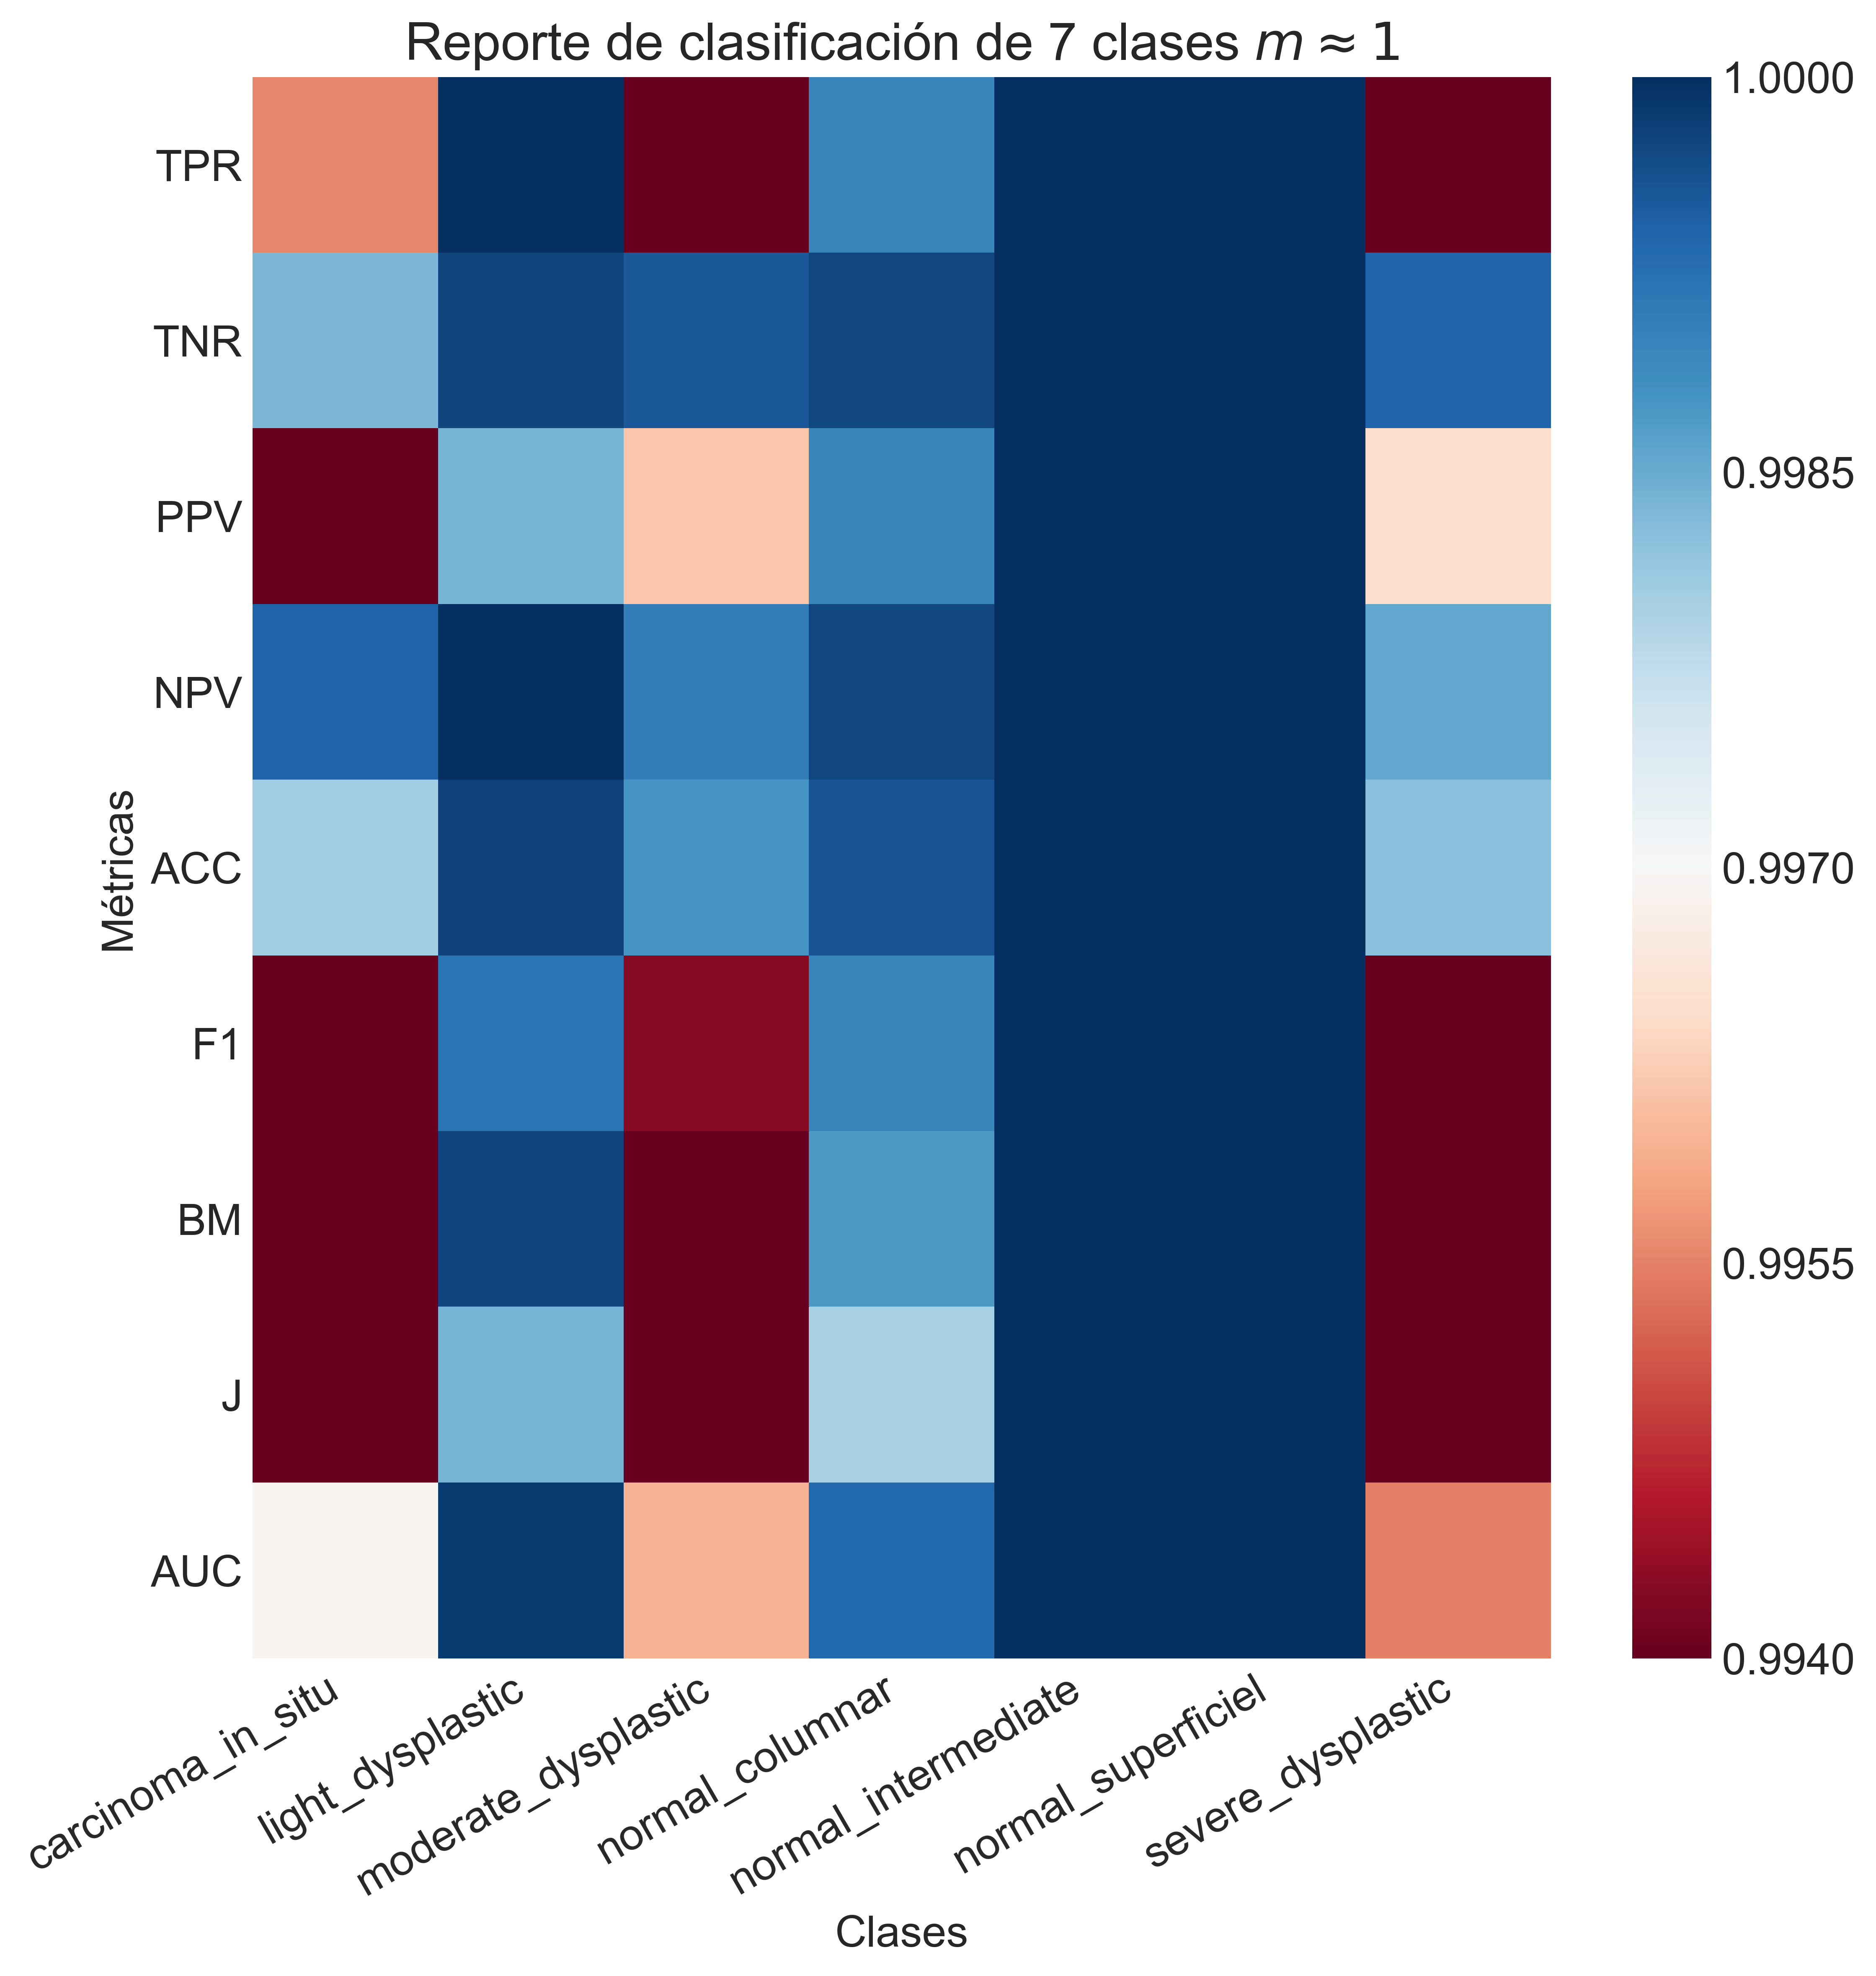

Source data for this figure (header and first rows):
Class, carcinoma_in_situ, light_dysplastic, moderate_dysplastic, normal_columnar, normal_intermediate, normal_superficiel, severe_dysplastic
TPR, 0.9955, 1.0, 0.9924, 0.999, 1.0, 1.0, 0.9916
TNR, 0.9984, 0.9998, 0.9995, 0.9997, 1.0, 1.0, 0.9994
PPV, 0.9876, 0.9984, 0.9962, 0.999, 1.0, 1.0, 0.9965
NPV, 0.9994, 1.0, 0.9991, 0.9997, 1.0, 1.0, 0.9986
ACC, 0.998, 0.9998, 0.9988, 0.9996, 1.0, 1.0, 0.9982
F1, 0.9916, 0.9992, 0.9943, 0.999, 1.0, 1.0, 0.994
BM, 0.9939, 0.9998, 0.9919, 0.9987, 1.0, 1.0, 0.991
J, 0.9832, 0.9984, 0.9886, 0.998, 1.0, 1.0, 0.9881
AUC, 0.997, 0.9999, 0.996, 0.9994, 1.0, 1.0, 0.9955
